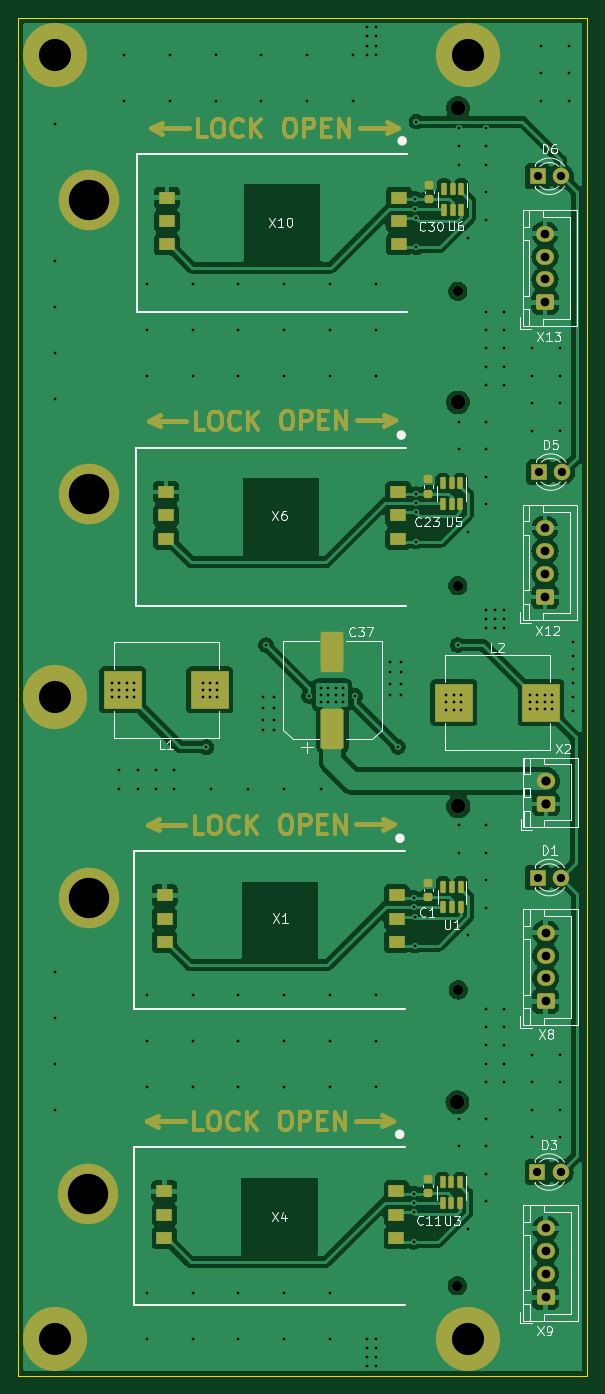
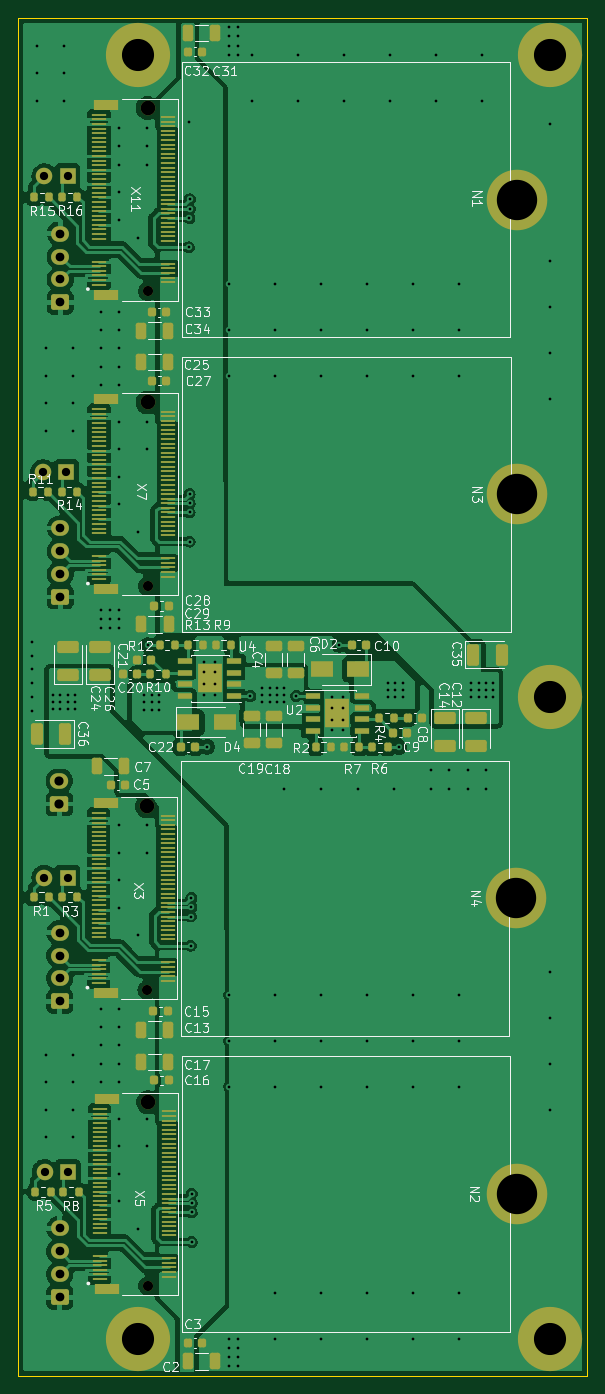
Circuit board: 9 layer files. Board 62.0 x 148.0 mm.
- bottom_copper: Router_Modems-B_Cu.gbl (249868 bytes)
- bottom_mask: Router_Modems-B_Mask.gbs (15134 bytes)
- bottom_silk: Router_Modems-B_Silkscreen.gbo (55808 bytes)
- outline: Router_Modems-Edge_Cuts.gm1 (744 bytes)
- top_copper: Router_Modems-F_Cu.gtl (155109 bytes)
- top_mask: Router_Modems-F_Mask.gts (14083 bytes)
- top_silk: Router_Modems-F_Silkscreen.gto (26673 bytes)
- drill: Router_Modems-NPTH.drl (580 bytes)
- drill: Router_Modems-PTH.drl (4639 bytes)

=== bottom_copper: Router_Modems-B_Cu.gbl (249868 bytes, source omitted) ===
=== bottom_mask: Router_Modems-B_Mask.gbs (15134 bytes, source omitted) ===
=== bottom_silk: Router_Modems-B_Silkscreen.gbo (55808 bytes, source omitted) ===
=== outline: Router_Modems-Edge_Cuts.gm1 ===
%TF.GenerationSoftware,KiCad,Pcbnew,6.0.11-2627ca5db0~126~ubuntu20.04.1*%
%TF.CreationDate,2023-03-09T15:20:37+06:00*%
%TF.ProjectId,Router_Modems,526f7574-6572-45f4-9d6f-64656d732e6b,rev?*%
%TF.SameCoordinates,PX3975790PY2486960*%
%TF.FileFunction,Profile,NP*%
%FSLAX46Y46*%
G04 Gerber Fmt 4.6, Leading zero omitted, Abs format (unit mm)*
G04 Created by KiCad (PCBNEW 6.0.11-2627ca5db0~126~ubuntu20.04.1) date 2023-03-09 15:20:37*
%MOMM*%
%LPD*%
G01*
G04 APERTURE LIST*
%TA.AperFunction,Profile*%
%ADD10C,0.150000*%
%TD*%
G04 APERTURE END LIST*
D10*
X-4000000Y-144000000D02*
X58000000Y-144000000D01*
X-4000000Y4000000D02*
X-4000000Y-144000000D01*
X58000000Y4000000D02*
X58000000Y-144000000D01*
X-4000000Y4000000D02*
X58000000Y4000000D01*
M02*

=== top_copper: Router_Modems-F_Cu.gtl (155109 bytes, source omitted) ===
=== top_mask: Router_Modems-F_Mask.gts (14083 bytes, source omitted) ===
=== top_silk: Router_Modems-F_Silkscreen.gto (26673 bytes, source omitted) ===
=== drill: Router_Modems-NPTH.drl ===
M48
; DRILL file {KiCad 6.0.11-2627ca5db0~126~ubuntu20.04.1} date Вт 14 фев 2023 13:04:36
; FORMAT={-:-/ absolute / metric / decimal}
; #@! TF.CreationDate,2023-02-14T13:04:36+06:00
; #@! TF.GenerationSoftware,Kicad,Pcbnew,6.0.11-2627ca5db0~126~ubuntu20.04.1
; #@! TF.FileFunction,NonPlated,1,2,NPTH
FMAT,2
METRIC
; #@! TA.AperFunction,NonPlated,NPTH,ComponentDrill
T1C1.100
; #@! TA.AperFunction,NonPlated,NPTH,ComponentDrill
T2C1.600
%
G90
G05
T1
X43.862Y-134.2
X43.913Y-25.8
X43.913Y-57.9
X43.962Y-101.95
T2
X43.862Y-114.2
X43.913Y-5.8
X43.913Y-37.9
X43.962Y-81.95
T0
M30

=== drill: Router_Modems-PTH.drl ===
M48
; DRILL file {KiCad 6.0.11-2627ca5db0~126~ubuntu20.04.1} date Вт 14 фев 2023 13:04:36
; FORMAT={-:-/ absolute / metric / decimal}
; #@! TF.CreationDate,2023-02-14T13:04:36+06:00
; #@! TF.GenerationSoftware,Kicad,Pcbnew,6.0.11-2627ca5db0~126~ubuntu20.04.1
; #@! TF.FileFunction,Plated,1,2,PTH
FMAT,2
METRIC
; #@! TA.AperFunction,Plated,PTH,ViaDrill
T1C0.300
; #@! TA.AperFunction,Plated,PTH,ComponentDrill
T2C0.300
; #@! TA.AperFunction,Plated,PTH,ComponentDrill
T3C0.900
; #@! TA.AperFunction,Plated,PTH,ComponentDrill
T4C0.950
; #@! TA.AperFunction,Plated,PTH,ComponentDrill
T5C1.000
; #@! TA.AperFunction,Plated,PTH,ComponentDrill
T6C3.500
; #@! TA.AperFunction,Plated,PTH,ComponentDrill
T7C4.400
%
G90
G05
T1
X0.0Y-7.5
X0.0Y-22.5
X0.0Y-27.5
X0.0Y-32.5
X0.0Y-37.5
X0.0Y-100.0
X0.0Y-105.0
X0.0Y-110.0
X0.0Y-115.0
X6.2Y-68.45
X6.2Y-69.25
X6.2Y-70.05
X7.0Y-68.45
X7.0Y-69.25
X7.0Y-70.05
X7.0Y-78.0
X7.0Y-80.0
X7.5Y0.0
X7.5Y-5.0
X7.8Y-68.45
X7.8Y-69.25
X7.8Y-70.05
X8.6Y-68.45
X8.6Y-69.25
X8.6Y-70.05
X9.0Y-78.0
X9.0Y-80.0
X10.0Y-25.0
X10.0Y-30.0
X10.0Y-35.0
X10.0Y-102.5
X10.0Y-107.5
X10.0Y-112.5
X10.0Y-135.0
X10.0Y-140.0
X11.0Y-78.0
X11.0Y-80.0
X12.5Y0.0
X12.5Y-5.0
X13.0Y-78.0
X13.0Y-80.0
X15.0Y-25.0
X15.0Y-30.0
X15.0Y-35.0
X15.0Y-102.5
X15.0Y-107.5
X15.0Y-112.5
X15.0Y-135.0
X15.0Y-140.0
X16.1Y-68.45
X16.1Y-69.25
X16.1Y-70.05
X16.5Y-75.5
X16.9Y-68.45
X16.9Y-69.25
X16.9Y-70.05
X17.0Y-80.0
X17.5Y0.0
X17.5Y-5.0
X17.7Y-68.45
X17.7Y-69.25
X17.7Y-70.05
X20.0Y-25.0
X20.0Y-30.0
X20.0Y-35.0
X20.0Y-102.5
X20.0Y-107.5
X20.0Y-112.5
X20.0Y-135.0
X20.0Y-140.0
X21.0Y-80.0
X22.5Y0.0
X22.5Y-5.0
X23.0Y-64.35
X25.0Y-25.0
X25.0Y-30.0
X25.0Y-35.0
X25.0Y-80.0
X25.0Y-102.5
X25.0Y-107.5
X25.0Y-112.5
X25.0Y-135.0
X25.0Y-140.0
X27.5Y0.0
X27.5Y-5.0
X27.7Y-69.9
X29.0Y-69.0
X29.0Y-69.8
X29.0Y-70.6
X29.0Y-80.0
X29.8Y-69.0
X29.8Y-69.8
X29.8Y-70.6
X30.0Y-25.0
X30.0Y-30.0
X30.0Y-35.0
X30.0Y-102.5
X30.0Y-107.5
X30.0Y-112.5
X30.0Y-135.0
X30.0Y-140.0
X30.6Y-69.0
X30.6Y-69.8
X30.6Y-70.6
X31.4Y-69.0
X31.4Y-69.8
X31.4Y-70.6
X32.5Y0.0
X32.5Y-5.0
X32.7Y-69.9
X34.0Y3.0
X34.0Y2.0
X34.0Y1.0
X34.0Y0.0
X34.0Y-140.0
X34.0Y-141.0
X34.0Y-142.0
X34.0Y-143.0
X35.0Y3.0
X35.0Y2.0
X35.0Y1.0
X35.0Y0.0
X35.0Y-25.0
X35.0Y-30.0
X35.0Y-35.0
X35.0Y-102.5
X35.0Y-107.5
X35.0Y-112.5
X35.0Y-140.0
X35.0Y-141.0
X35.0Y-142.0
X35.0Y-143.0
X37.4Y-75.45
X39.1Y-124.15
X39.1Y-125.175
X39.1Y-126.2
X39.1Y-129.425
X39.15Y-91.925
X39.15Y-92.95
X39.2Y-93.95
X39.2Y-97.125
X39.3Y-15.75
X39.3Y-16.8
X39.325Y-47.9
X39.325Y-48.9
X39.325Y-49.9
X39.325Y-53.075
X39.35Y-17.8
X39.4Y-7.3
X39.4Y-21.0
X42.65Y-69.8
X42.65Y-70.6
X42.65Y-71.4
X43.45Y-69.8
X43.45Y-70.6
X43.45Y-71.4
X43.9Y-64.35
X44.0Y-8.0
X44.0Y-10.0
X44.0Y-12.0
X44.0Y-40.0
X44.0Y-43.0
X44.0Y-84.0
X44.0Y-87.0
X44.0Y-116.0
X44.0Y-119.0
X44.25Y-69.8
X44.25Y-70.6
X44.25Y-71.4
X45.0Y-20.0
X45.0Y-52.0
X45.0Y-96.0
X45.0Y-128.0
X47.0Y-8.0
X47.0Y-10.0
X47.0Y-12.0
X47.0Y-15.0
X47.0Y-18.0
X47.0Y-28.0
X47.0Y-30.0
X47.0Y-32.0
X47.0Y-34.0
X47.0Y-36.0
X47.0Y-40.0
X47.0Y-43.0
X47.0Y-46.0
X47.0Y-49.0
X47.0Y-60.5
X47.0Y-61.5
X47.0Y-62.5
X47.0Y-84.0
X47.0Y-87.0
X47.0Y-90.0
X47.0Y-93.0
X47.0Y-104.0
X47.0Y-106.0
X47.0Y-108.0
X47.0Y-110.0
X47.0Y-112.0
X47.0Y-116.0
X47.0Y-119.0
X47.0Y-122.0
X47.0Y-125.0
X48.0Y-60.5
X48.0Y-61.5
X48.0Y-62.5
X49.0Y-28.0
X49.0Y-30.0
X49.0Y-32.0
X49.0Y-34.0
X49.0Y-36.0
X49.0Y-60.5
X49.0Y-61.5
X49.0Y-62.5
X49.0Y-104.0
X49.0Y-106.0
X49.0Y-108.0
X49.0Y-110.0
X49.0Y-112.0
X51.8Y-69.75
X51.8Y-70.55
X51.8Y-71.35
X52.0Y-32.0
X52.0Y-35.0
X52.0Y-38.0
X52.0Y-41.0
X52.0Y-109.0
X52.0Y-112.0
X52.0Y-115.0
X52.0Y-118.0
X52.6Y-69.75
X52.6Y-70.55
X52.6Y-71.35
X53.0Y1.0
X53.0Y-2.0
X53.0Y-5.0
X53.4Y-69.75
X53.4Y-70.55
X53.4Y-71.35
X54.2Y-69.75
X54.2Y-70.55
X54.2Y-71.35
X55.0Y-32.0
X55.0Y-35.0
X55.0Y-38.0
X55.0Y-41.0
X55.0Y-109.0
X55.0Y-112.0
X55.0Y-115.0
X55.0Y-118.0
X56.0Y1.0
X56.0Y-2.0
X56.0Y-5.0
X56.5Y-64.0
X56.5Y-65.5
X56.5Y-67.0
X56.5Y-68.5
X56.5Y-70.0
X56.5Y-71.5
T2
X22.625Y-70.015
X22.625Y-71.215
X22.625Y-72.515
X22.625Y-73.615
X23.825Y-70.015
X23.825Y-71.215
X23.825Y-72.515
X23.825Y-73.615
X36.55Y-66.2
X36.55Y-67.3
X36.55Y-68.6
X36.55Y-69.8
X37.75Y-66.2
X37.75Y-67.3
X37.75Y-68.6
X37.75Y-69.8
T3
X52.595Y-121.8
X52.62Y-89.7
X52.625Y-13.25
X52.77Y-45.5
X55.135Y-121.8
X55.16Y-89.7
X55.165Y-13.25
X55.31Y-45.5
T4
X53.425Y-19.5
X53.425Y-22.0
X53.425Y-24.5
X53.425Y-27.0
X53.425Y-51.6
X53.425Y-54.1
X53.425Y-56.6
X53.425Y-59.1
X53.475Y-95.7
X53.475Y-98.2
X53.475Y-100.7
X53.475Y-103.2
X53.475Y-127.95
X53.475Y-130.45
X53.475Y-132.95
X53.475Y-135.45
T5
X53.525Y-79.175
X53.525Y-81.675
T6
X0.0Y0.0
X0.0Y-70.0
X0.0Y-140.0
X45.0Y0.0
X45.0Y-140.0
T7
X3.612Y-124.2
X3.662Y-15.8
X3.662Y-47.9
X3.712Y-91.95
T0
M30
